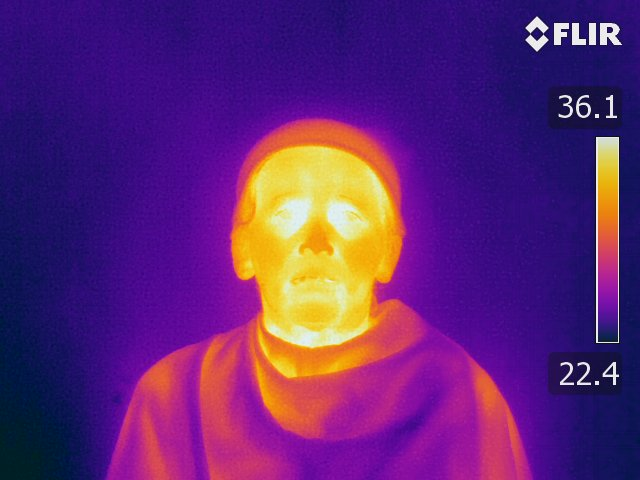

The table this chart was drawn from, first rows:
File:, F:\PostGraduation\Project\Manashi\Therma…
Frame 1, 23.16, 23.13, 23.14, 23.16, 23.17, 23.15, 23.19, 23.16, 23.14, 23.13, 23.15, 23.15, 23.16, 23.15, 23.14, 23.16, 23.18, 23.18, 23.16, 23.13, 23.15, 23.16, 23.16
, 23.17, 23.16, 23.13, 23.23, 23.16, 23.16, 23.2, 23.15, 23.14, 23.18, 23.16, 23.16, 23.16, 23.17, 23.14, 23.15, 23.16, 23.14, 23.13, 23.15, 23.15, 23.17, 23.16
, 23.14, 23.11, 23.15, 23.16, 23.17, 23.2, 23.16, 23.16, 23.16, 23.16, 23.17, 23.21, 23.15, 23.13, 23.15, 23.16, 23.16, 23.16, 23.16, 23.14, 23.15, 23.16, 23.16
, 23.2, 23.17, 23.17, 23.16, 23.17, 23.16, 23.19, 23.17, 23.15, 23.16, 23.14, 23.15, 23.16, 23.13, 23.15, 23.16, 23.13, 23.14, 23.14, 23.15, 23.19, 23.19, 23.2
, 23.2, 23.17, 23.18, 23.16, 23.2, 23.21, 23.2, 23.18, 23.17, 23.17, 23.2, 23.12, 23.2, 23.14, 23.09, 23.17, 23.16, 23.15, 23.15, 23.14, 23.16, 23.18, 23.2
, 23.13, 23.15, 23.16, 23.18, 23.21, 23.21, 23.2, 23.17, 23.19, 23.19, 23.2, 23.16, 23.19, 23.22, 23.22, 23.2, 23.14, 23.17, 23.17, 23.16, 23.16, 23.16, 23.2
, 23.07, 23.14, 23.15, 23.2, 23.19, 23.19, 23.19, 23.18, 23.19, 23.2, 23.23, 23.2, 23.16, 23.14, 23.13, 23.21, 23.09, 23.13, 23.16, 23.1, 23.15, 23.19, 23.16
, 23.11, 23.14, 23.16, 23.19, 23.22, 23.2, 23.2, 23.22, 23.2, 23.21, 23.2, 23.23, 23.2, 23.18, 23.12, 23.14, 23.15, 23.19, 23.16, 23.16, 23.15, 23.17, 23.19
, 23.13, 23.14, 23.16, 23.19, 23.19, 23.21, 23.17, 23.21, 23.2, 23.2, 23.2, 23.18, 23.17, 23.19, 23.14, 23.12, 23.13, 23.15, 23.17, 23.16, 23.13, 23.17, 23.19
, 23.13, 23.14, 23.15, 23.17, 23.16, 23.19, 23.19, 23.21, 23.16, 23.2, 23.17, 23.2, 23.16, 23.13, 23.15, 23.14, 23.14, 23.13, 23.14, 23.17, 23.15, 23.18, 23.16
, 23.16, 23.16, 23.16, 23.18, 23.19, 23.19, 23.21, 23.21, 23.16, 23.21, 23.2, 23.19, 23.16, 23.15, 23.16, 23.12, 23.13, 23.13, 23.13, 23.16, 23.16, 23.18, 23.18
, 23.2, 23.16, 23.16, 23.17, 23.17, 23.17, 23.17, 23.16, 23.17, 23.2, 23.16, 23.16, 23.17, 23.16, 23.15, 23.13, 23.12, 23.12, 23.14, 23.15, 23.16, 23.19, 23.18
, 23.18, 23.19, 23.19, 23.19, 23.15, 23.16, 23.17, 23.16, 23.16, 23.16, 23.16, 23.16, 23.2, 23.15, 23.14, 23.13, 23.12, 23.14, 23.16, 23.2, 23.16, 23.18, 23.2
, 23.21, 23.2, 23.19, 23.16, 23.16, 23.17, 23.16, 23.16, 23.17, 23.17, 23.16, 23.16, 23.13, 23.16, 23.15, 23.14, 23.14, 23.14, 23.13, 23.19, 23.19, 23.2, 23.2
, 23.16, 23.18, 23.16, 23.14, 23.15, 23.16, 23.16, 23.16, 23.16, 23.17, 23.16, 23.14, 23.18, 23.16, 23.14, 23.13, 23.13, 23.15, 23.14, 23.2, 23.19, 23.21, 23.2
, 23.15, 23.16, 23.24, 23.18, 23.17, 23.16, 23.16, 23.19, 23.19, 23.16, 23.19, 23.16, 23.15, 23.16, 23.14, 23.12, 23.1, 23.12, 23.17, 23.2, 23.16, 23.2, 23.16
, 23.15, 23.15, 23.15, 23.17, 23.17, 23.17, 23.2, 23.18, 23.17, 23.18, 23.17, 23.16, 23.17, 23.13, 23.16, 23.15, 23.13, 23.12, 23.16, 23.15, 23.17, 23.2, 23.17
, 23.13, 23.17, 23.18, 23.19, 23.14, 23.16, 23.18, 23.18, 23.18, 23.17, 23.16, 23.16, 23.15, 23.16, 23.16, 23.13, 23.12, 23.1, 23.14, 23.13, 23.16, 23.2, 23.17
, 23.13, 23.15, 23.15, 23.17, 23.19, 23.2, 23.18, 23.18, 23.16, 23.16, 23.15, 23.16, 23.19, 23.11, 23.15, 23.13, 23.13, 23.13, 23.1, 23.15, 23.16, 23.2, 23.13
, 23.15, 23.16, 23.16, 23.19, 23.18, 23.16, 23.16, 23.16, 23.16, 23.15, 23.17, 23.15, 23.13, 23.1, 23.13, 23.13, 23.15, 23.13, 23.11, 23.14, 23.12, 23.19, 23.15
, 23.19, 23.17, 23.17, 23.15, 23.14, 23.15, 23.14, 23.16, 23.14, 23.15, 23.15, 23.14, 23.12, 23.11, 23.12, 23.12, 23.13, 23.13, 23.13, 23.15, 23.13, 23.17, 23.16
, 23.16, 23.17, 23.16, 23.15, 23.13, 23.15, 23.13, 23.14, 23.16, 23.15, 23.15, 23.14, 23.14, 23.09, 23.1, 23.12, 23.11, 23.13, 23.16, 23.14, 23.15, 23.2, 23.17
, 23.14, 23.15, 23.15, 23.15, 23.13, 23.18, 23.13, 23.16, 23.16, 23.12, 23.16, 23.13, 23.15, 23.16, 23.1, 23.1, 23.12, 23.13, 23.16, 23.16, 23.18, 23.2, 23.19
, 23.16, 23.14, 23.16, 23.16, 23.14, 23.15, 23.17, 23.13, 23.14, 23.17, 23.13, 23.16, 23.14, 23.16, 23.13, 23.13, 23.12, 23.13, 23.15, 23.17, 23.18, 23.18, 23.2
, 23.13, 23.14, 23.13, 23.16, 23.14, 23.15, 23.15, 23.13, 23.16, 23.15, 23.13, 23.16, 23.16, 23.15, 23.16, 23.14, 23.14, 23.13, 23.14, 23.14, 23.16, 23.18, 23.19
, 23.09, 23.1, 23.13, 23.17, 23.13, 23.2, 23.19, 23.16, 23.23, 23.19, 23.2, 23.17, 23.16, 23.15, 23.15, 23.13, 23.13, 23.13, 23.15, 23.15, 23.17, 23.17, 23.16
, 23.12, 23.1, 23.12, 23.18, 23.16, 23.14, 23.14, 23.11, 23.19, 23.17, 23.18, 23.18, 23.17, 23.15, 23.14, 23.13, 23.14, 23.13, 23.11, 23.13, 23.13, 23.16, 23.16
, 23.1, 23.13, 23.14, 23.13, 23.16, 23.18, 23.15, 23.13, 23.14, 23.16, 23.19, 23.17, 23.16, 23.15, 23.15, 23.13, 23.13, 23.13, 23.13, 23.1, 23.12, 23.13, 23.12
, 23.11, 23.13, 23.14, 23.16, 23.11, 23.14, 23.16, 23.15, 23.15, 23.16, 23.16, 23.18, 23.17, 23.15, 23.12, 23.12, 23.13, 23.12, 23.13, 23.12, 23.1, 23.12, 23.1
, 23.13, 23.14, 23.13, 23.16, 23.15, 23.19, 23.16, 23.14, 23.16, 23.16, 23.16, 23.19, 23.17, 23.14, 23.13, 23.11, 23.11, 23.12, 23.11, 23.11, 23.1, 23.1, 23.1
, 23.13, 23.13, 23.16, 23.17, 23.15, 23.18, 23.16, 23.14, 23.12, 23.18, 23.15, 23.16, 23.15, 23.13, 23.13, 23.1, 23.11, 23.1, 23.12, 23.1, 23.13, 23.11, 23.14
, 23.12, 23.11, 23.17, 23.14, 23.17, 23.14, 23.15, 23.12, 23.13, 23.16, 23.16, 23.19, 23.14, 23.15, 23.11, 23.1, 23.11, 23.11, 23.09, 23.13, 23.1, 23.14, 23.13
, 23.14, 23.14, 23.17, 23.18, 23.13, 23.13, 23.13, 23.12, 23.16, 23.12, 23.1, 23.2, 23.22, 23.11, 23.13, 23.13, 23.1, 23.13, 23.11, 23.12, 23.16, 23.15, 23.16
, 23.15, 23.15, 23.12, 23.11, 23.13, 23.13, 23.16, 23.12, 23.11, 23.15, 23.12, 23.13, 23.13, 23.16, 23.13, 23.14, 23.1, 23.13, 23.12, 23.12, 23.13, 23.13, 23.13
, 23.14, 23.12, 23.13, 23.13, 23.15, 23.13, 23.15, 23.16, 23.14, 23.13, 23.13, 23.1, 23.13, 23.09, 23.14, 23.13, 23.13, 23.13, 23.15, 23.11, 23.18, 23.16, 23.1
, 23.15, 23.13, 23.11, 23.1, 23.14, 23.13, 23.17, 23.13, 23.13, 23.11, 23.13, 23.11, 23.14, 23.1, 23.13, 23.13, 23.11, 23.13, 23.12, 23.1, 23.09, 23.11, 23.12
, 23.14, 23.1, 23.11, 23.12, 23.11, 23.16, 23.14, 23.15, 23.14, 23.14, 23.11, 23.11, 23.11, 23.1, 23.11, 23.12, 23.1, 23.09, 23.1, 23.08, 23.12, 23.1, 23.1
, 23.1, 23.12, 23.11, 23.13, 23.13, 23.13, 23.13, 23.16, 23.15, 23.14, 23.12, 23.12, 23.11, 23.11, 23.1, 23.1, 23.11, 23.1, 23.1, 23.1, 23.07, 23.08, 23.13
, 23.09, 23.11, 23.11, 23.12, 23.11, 23.12, 23.14, 23.13, 23.15, 23.14, 23.13, 23.13, 23.16, 23.12, 23.09, 23.14, 23.09, 23.07, 23.07, 23.07, 23.1, 23.08, 23.12
, 23.07, 23.11, 23.11, 23.1, 23.11, 23.12, 23.13, 23.14, 23.16, 23.15, 23.14, 23.12, 23.11, 23.1, 23.09, 23.1, 23.07, 23.05, 23.05, 23.06, 23.1, 23.12, 23.13
, 23.07, 23.1, 23.11, 23.1, 23.1, 23.09, 23.11, 23.14, 23.16, 23.16, 23.13, 23.16, 23.06, 23.07, 23.08, 23.08, 23.07, 23.07, 23.07, 23.05, 23.06, 23.1, 23.13
, 23.09, 23.1, 23.09, 23.1, 23.1, 23.09, 23.1, 23.13, 23.14, 23.16, 23.14, 23.11, 23.06, 23.1, 23.13, 23.1, 23.07, 23.1, 23.06, 23.05, 23.07, 23.07, 23.12
, 23.07, 23.09, 23.09, 23.1, 23.07, 23.09, 23.11, 23.13, 23.13, 23.16, 23.13, 23.1, 23.11, 23.08, 23.05, 23.1, 23.06, 23.07, 23.07, 23.06, 23.07, 23.09, 23.11
, 23.08, 23.1, 23.11, 23.1, 23.09, 23.1, 23.13, 23.16, 23.16, 23.14, 23.12, 23.11, 23.1, 23.09, 23.1, 23.09, 23.1, 23.07, 23.07, 23.07, 23.08, 23.07, 23.1
, 23.1, 23.13, 23.11, 23.1, 23.1, 23.11, 23.12, 23.13, 23.14, 23.1, 23.13, 23.13, 23.13, 23.11, 23.1, 23.09, 23.07, 23.07, 23.07, 23.08, 23.1, 23.1, 23.14
, 23.11, 23.12, 23.1, 23.12, 23.11, 23.11, 23.1, 23.1, 23.11, 23.11, 23.13, 23.1, 23.12, 23.1, 23.1, 23.08, 23.07, 23.07, 23.08, 23.07, 23.1, 23.1, 23.11
, 23.13, 23.1, 23.13, 23.11, 23.12, 23.05, 23.1, 23.12, 23.11, 23.08, 23.1, 23.14, 23.12, 23.1, 23.11, 23.07, 23.07, 23.07, 23.07, 23.09, 23.1, 23.1, 23.11
, 23.13, 23.11, 23.13, 23.12, 23.11, 23.1, 23.08, 23.1, 23.08, 23.1, 23.12, 23.11, 23.09, 23.09, 23.07, 23.07, 23.07, 23.06, 23.07, 23.08, 23.09, 23.1, 23.1
, 23.1, 23.11, 23.12, 23.12, 23.11, 23.1, 23.08, 23.09, 23.08, 23.08, 23.07, 23.09, 23.07, 23.07, 23.06, 23.06, 23.07, 23.07, 23.09, 23.09, 23.1, 23.1, 23.11
, 23.11, 23.12, 23.13, 23.13, 23.13, 23.12, 23.13, 23.09, 23.05, 23.09, 23.1, 23.08, 23.11, 23.09, 23.07, 23.1, 23.09, 23.09, 23.1, 23.09, 23.1, 23.11, 23.11
, 23.13, 23.13, 23.1, 23.14, 23.13, 23.12, 23.1, 23.1, 23.07, 23.09, 23.11, 23.07, 23.07, 23.07, 23.09, 23.09, 23.1, 23.1, 23.1, 23.11, 23.11, 23.13, 23.12
, 23.12, 23.1, 23.12, 23.13, 23.13, 23.13, 23.11, 23.1, 23.12, 23.13, 23.1, 23.07, 23.07, 23.07, 23.08, 23.09, 23.1, 23.1, 23.11, 23.11, 23.14, 23.13, 23.13
, 23.13, 23.13, 23.12, 23.16, 23.13, 23.13, 23.11, 23.13, 23.12, 23.1, 23.07, 23.1, 23.08, 23.09, 23.09, 23.09, 23.1, 23.08, 23.08, 23.1, 23.11, 23.15, 23.13
, 23.11, 23.07, 23.07, 23.1, 23.1, 23.11, 23.12, 23.1, 23.13, 23.1, 23.08, 23.1, 23.1, 23.09, 23.08, 23.1, 23.09, 23.08, 23.08, 23.13, 23.12, 23.14, 23.13
, 23.07, 23.1, 23.06, 23.07, 23.11, 23.1, 23.11, 23.13, 23.1, 23.1, 23.12, 23.1, 23.1, 23.09, 23.1, 23.08, 23.1, 23.08, 23.09, 23.09, 23.16, 23.1, 23.11
, 23.06, 23.05, 23.05, 23.09, 23.13, 23.1, 23.1, 23.11, 23.08, 23.1, 23.12, 23.13, 23.1, 23.13, 23.1, 23.07, 23.1, 23.1, 23.1, 23.1, 23.13, 23.11, 23.13
, 23.06, 23.07, 23.07, 23.1, 23.08, 23.1, 23.1, 23.1, 23.1, 23.13, 23.11, 23.12, 23.11, 23.11, 23.14, 23.1, 23.1, 23.13, 23.14, 23.14, 23.21, 23.16, 23.13
, 23.07, 23.07, 23.06, 23.08, 23.08, 23.09, 23.1, 23.11, 23.12, 23.09, 23.12, 23.11, 23.13, 23.13, 23.1, 23.1, 23.11, 23.07, 23.1, 23.08, 23.09, 23.09, 23.13
, 23.1, 23.1, 23.1, 23.08, 23.07, 23.1, 23.12, 23.13, 23.12, 23.1, 23.11, 23.1, 23.11, 23.13, 23.08, 23.14, 23.09, 23.11, 23.07, 23.11, 23.08, 23.12, 23.13
, 23.12, 23.1, 23.1, 23.1, 23.06, 23.1, 23.1, 23.1, 23.08, 23.11, 23.12, 23.1, 23.1, 23.1, 23.11, 23.1, 23.07, 23.08, 23.13, 23.08, 23.1, 23.09, 23.1
... 420 more rows
